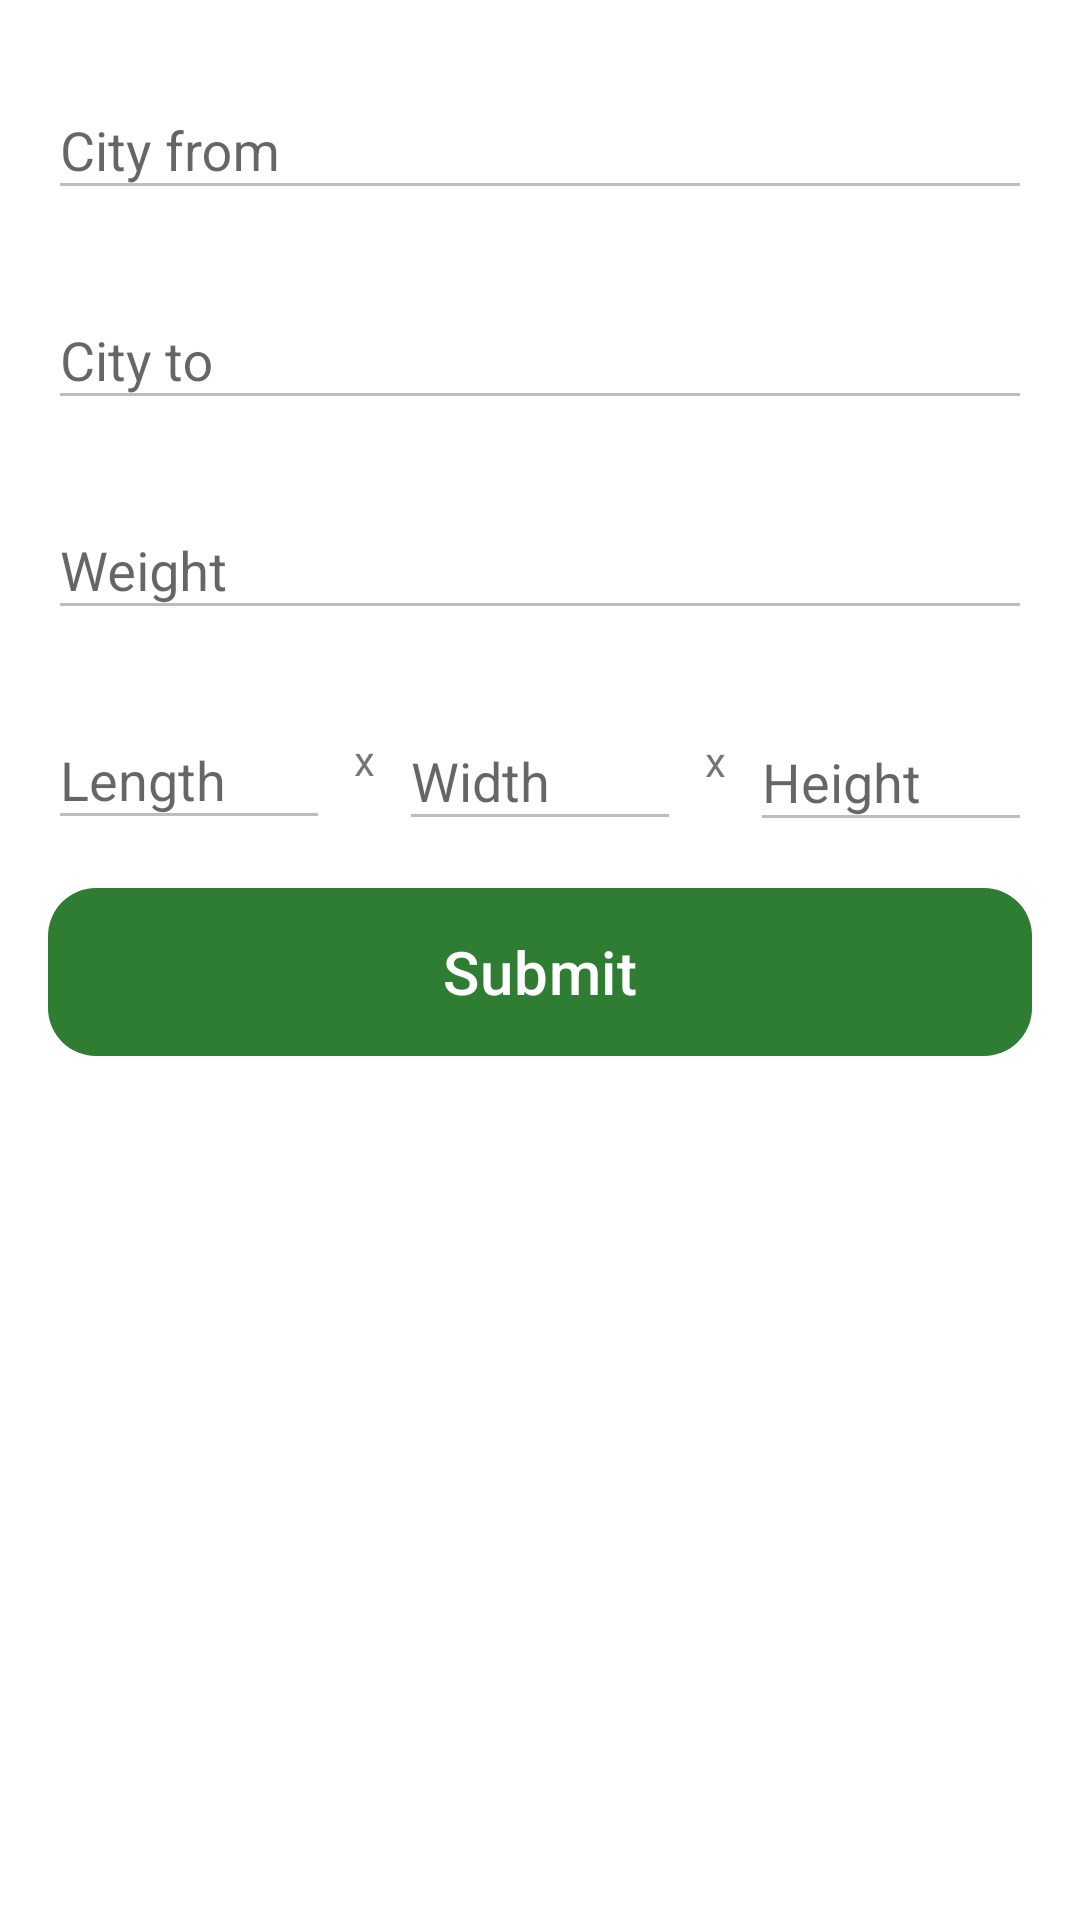

Produce the Android XML layout that renders to this screen, including the resource entries it uses.
<!-- AndroidManifest.xml: application theme Theme.CdekApp -->
<!-- res/layout/fragment_input_cities.xml -->
<?xml version="1.0" encoding="utf-8"?>
<androidx.constraintlayout.widget.ConstraintLayout xmlns:android="http://schemas.android.com/apk/res/android"
    xmlns:app="http://schemas.android.com/apk/res-auto"
    xmlns:tools="http://schemas.android.com/tools"
    android:layout_width="match_parent"
    android:layout_height="match_parent"
    android:focusableInTouchMode="true">

    <com.google.android.material.textfield.TextInputLayout
        android:id="@+id/city_from"
        style="@style/Widget.CdekApp.TextInputLayout"
        android:layout_width="match_parent"
        android:layout_height="wrap_content"
        android:layout_margin="@dimen/margin_normal"
        app:layout_constraintTop_toTopOf="parent">

        <AutoCompleteTextView
            android:layout_width="match_parent"
            android:layout_height="wrap_content"
            android:hint="@string/city_from"
            tools:ignore="LabelFor" />
    </com.google.android.material.textfield.TextInputLayout>

    <com.google.android.material.textfield.TextInputLayout
        android:id="@+id/city_to"
        style="@style/Widget.CdekApp.TextInputLayout"
        android:layout_width="match_parent"
        android:layout_height="wrap_content"
        android:layout_margin="@dimen/margin_normal"
        app:layout_constraintEnd_toEndOf="parent"
        app:layout_constraintStart_toStartOf="parent"
        app:layout_constraintTop_toBottomOf="@id/city_from">

        <AutoCompleteTextView
            android:layout_width="match_parent"
            android:layout_height="wrap_content"
            android:hint="@string/city_to"
            tools:ignore="LabelFor" />
    </com.google.android.material.textfield.TextInputLayout>

    <com.google.android.material.textfield.TextInputLayout
        android:id="@+id/weight"
        style="@style/Widget.CdekApp.TextInputLayout"
        android:layout_width="match_parent"
        android:layout_height="wrap_content"
        android:layout_margin="@dimen/margin_normal"
        app:layout_constraintEnd_toEndOf="parent"
        app:layout_constraintStart_toStartOf="parent"
        app:layout_constraintTop_toBottomOf="@id/city_to">

        <com.google.android.material.textfield.TextInputEditText
            android:layout_width="match_parent"
            android:layout_height="wrap_content"
            android:hint="@string/weight" />
    </com.google.android.material.textfield.TextInputLayout>

    <com.google.android.material.textfield.TextInputLayout
        android:id="@+id/length"
        style="@style/Widget.CdekApp.TextInputLayout"
        android:layout_width="0dp"
        android:layout_height="wrap_content"
        android:layout_marginStart="@dimen/margin_normal"
        android:layout_marginTop="@dimen/margin_normal"
        app:layout_constraintEnd_toStartOf="@id/x1"
        app:layout_constraintStart_toStartOf="parent"
        app:layout_constraintTop_toBottomOf="@id/weight">

        <com.google.android.material.textfield.TextInputEditText
            android:layout_width="match_parent"
            android:layout_height="wrap_content"
            android:hint="@string/length" />
    </com.google.android.material.textfield.TextInputLayout>

    <TextView
        android:id="@+id/x1"
        android:layout_width="wrap_content"
        android:layout_height="wrap_content"
        android:layout_marginStart="@dimen/margin_small"
        android:layout_marginEnd="@dimen/margin_small"
        android:text="x"
        app:layout_constraintBottom_toBottomOf="@id/length"
        app:layout_constraintEnd_toStartOf="@id/width"
        app:layout_constraintStart_toEndOf="@id/length"
        app:layout_constraintTop_toTopOf="@id/length" />

    <com.google.android.material.textfield.TextInputLayout
        android:id="@+id/width"
        style="@style/Widget.CdekApp.TextInputLayout"
        android:layout_width="0dp"
        android:layout_height="wrap_content"
        app:layout_constraintBottom_toBottomOf="@id/x1"
        app:layout_constraintEnd_toStartOf="@id/x2"
        app:layout_constraintStart_toEndOf="@id/x1"
        app:layout_constraintTop_toTopOf="@id/x1">

        <com.google.android.material.textfield.TextInputEditText
            android:layout_width="match_parent"
            android:layout_height="wrap_content"
            android:hint="@string/width" />
    </com.google.android.material.textfield.TextInputLayout>

    <TextView
        android:id="@+id/x2"
        android:layout_width="wrap_content"
        android:layout_height="wrap_content"
        android:layout_marginStart="@dimen/margin_small"
        android:layout_marginEnd="@dimen/margin_small"
        android:text="x"
        app:layout_constraintBottom_toBottomOf="@id/width"
        app:layout_constraintEnd_toStartOf="@id/height"
        app:layout_constraintStart_toEndOf="@id/width"
        app:layout_constraintTop_toTopOf="@id/width" />

    <com.google.android.material.textfield.TextInputLayout
        android:id="@+id/height"
        style="@style/Widget.CdekApp.TextInputLayout"
        android:layout_width="0dp"
        android:layout_height="wrap_content"
        android:layout_marginEnd="@dimen/margin_normal"
        app:layout_constraintBottom_toBottomOf="@id/x2"
        app:layout_constraintEnd_toEndOf="parent"
        app:layout_constraintStart_toEndOf="@id/x2"
        app:layout_constraintTop_toTopOf="@id/x2">

        <com.google.android.material.textfield.TextInputEditText
            android:layout_width="match_parent"
            android:layout_height="wrap_content"
            android:hint="@string/height" />
    </com.google.android.material.textfield.TextInputLayout>

    <com.google.android.material.button.MaterialButton
        android:id="@+id/btn_submit"
        style="@style/Widget.CdekApp.Button.UnelevatedButton"
        android:layout_width="match_parent"
        android:layout_height="wrap_content"
        android:layout_gravity="center_horizontal"
        android:layout_marginStart="@dimen/margin_normal"
        android:layout_marginTop="@dimen/margin_normal"
        android:layout_marginEnd="@dimen/margin_normal"
        android:text="@string/submit"
        app:layout_constraintEnd_toEndOf="parent"
        app:layout_constraintStart_toStartOf="parent"
        app:layout_constraintTop_toBottomOf="@id/length" />

</androidx.constraintlayout.widget.ConstraintLayout>
<!-- resources referenced by this layout -->
<resources>
  <dimen name="margin_normal">16dp</dimen>
  <dimen name="margin_small">8dp</dimen>
  <string name="city_from">City from</string>
  <string name="city_to">City to</string>
  <string name="height">Height</string>
  <string name="length">Length</string>
  <string name="submit">Submit</string>
  <string name="weight">Weight</string>
  <string name="width">Width</string>
  <style name="Widget.CdekApp.Button.UnelevatedButton" parent="Widget.MaterialComponents.Button.UnelevatedButton">
          <item name="android:height">@dimen/button_height</item>
          <item name="android:insetTop">0dp</item>
          <item name="android:insetBottom">0dp</item>
          <item name="cornerRadius">@dimen/button_corner_radius</item>
          <item name="textAllCaps">false</item>
          <item name="backgroundTint">@color/colorAccent</item>
          <item name="android:textAppearance">?attr/textAppearanceHeadline6</item>
      </style>
  <style name="Widget.CdekApp.TextInputLayout" parent="Widget.MaterialComponents.TextInputLayout.FilledBox.Dense">
          <item name="boxBackgroundMode">none</item>
          <item name="android:textColorHintInverse">@color/colorAccent</item>
          <item name="colorControlActivated">@color/colorAccent</item>
          <item name="android:theme">@style/Theme.CdekApp</item>
          <item name="hintTextAppearance">@style/TextAppearance.CdekApp.TextInputHint</item>
      </style>
  <style name="Theme.CdekApp" parent="Theme.MaterialComponents.Light">
          <item name="colorPrimary">@color/colorPrimary</item>
          <item name="colorPrimaryDark">@color/colorPrimaryDark</item>
          <item name="colorAccent">@color/colorAccent</item>
          <item name="colorControlNormal">@color/light_gray_text</item>
          <item name="colorControlActivated">@color/colorAccent</item>
          <item name="colorControlHighlight">@color/colorAccent</item>
          <item name="materialButtonStyle">@style/Widget.CdekApp.Button</item>
      </style>
  <dimen name="button_height">56dp</dimen>
  <dimen name="button_corner_radius">16dp</dimen>
  <color name="colorAccent">@color/green</color>
  <style name="TextAppearance.CdekApp.TextInputHint" parent="TextAppearance.AppCompat">
          <item name="android:textColor">@color/colorAccent</item>
      </style>
  <color name="colorPrimary">@color/white</color>
  <color name="colorPrimaryDark">@color/green</color>
  <color name="light_gray_text">#BFBDB8</color>
  <style name="Widget.CdekApp.Button" parent="Widget.MaterialComponents.Button">
          <item name="android:height">@dimen/button_height</item>
          <item name="android:insetTop">0dp</item>
          <item name="android:insetBottom">0dp</item>
          <item name="cornerRadius">@dimen/button_corner_radius</item>
          <item name="textAllCaps">false</item>
          <item name="android:textAppearance">?attr/textAppearanceHeadline6</item>
      </style>
  <color name="green">#2E7D32</color>
  <color name="white">#FFFFFF</color>
</resources>
